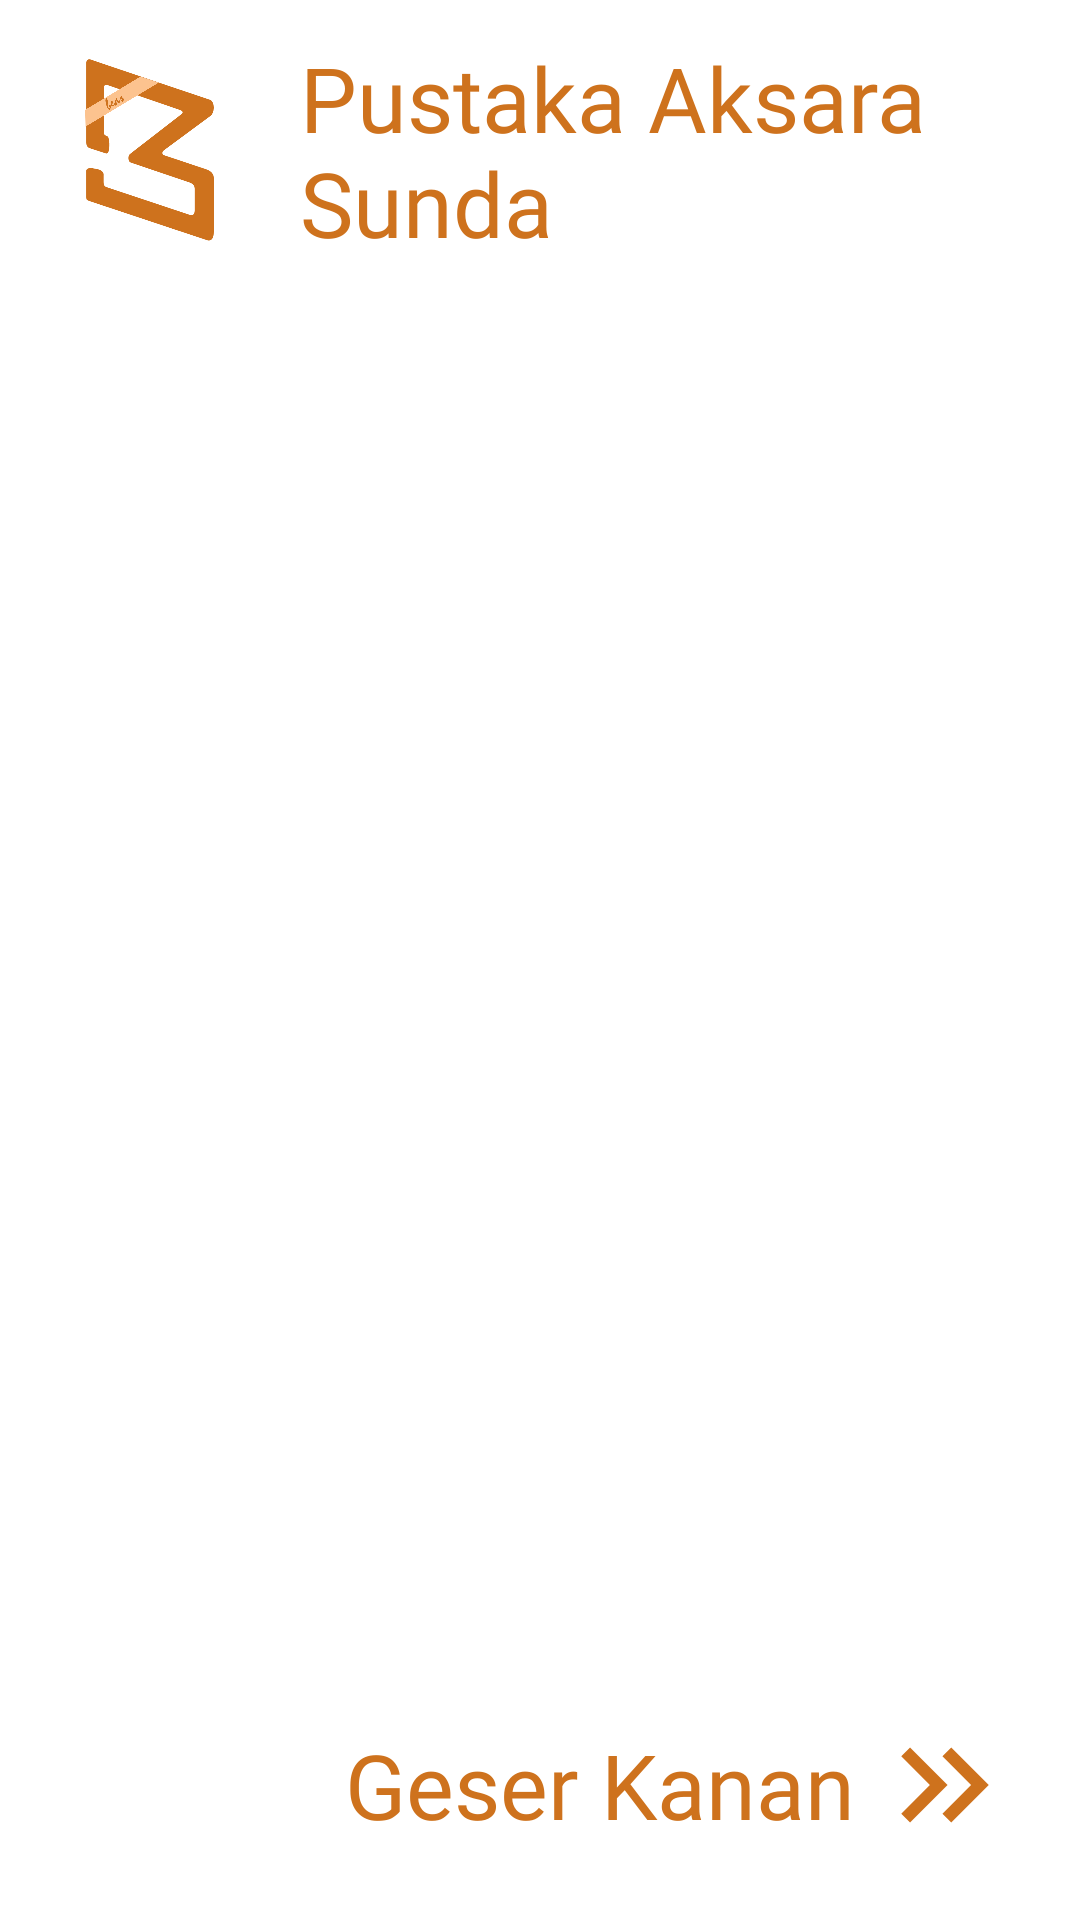

Here is an Android app screen rendered from its layout file. Give the layout XML and the strings, colors and styles it references.
<!-- AndroidManifest.xml: application theme Theme.Beas -->
<!-- res/layout/activity_pustaka.xml -->
<?xml version="1.0" encoding="utf-8"?>
<RelativeLayout xmlns:android="http://schemas.android.com/apk/res/android"
    xmlns:tools="http://schemas.android.com/tools"
    android:layout_width="match_parent"
    android:layout_height="match_parent"
    tools:context=".PustakaActivity">

        <LinearLayout
            android:layout_width="match_parent"
            android:layout_height="wrap_content"
            android:layout_gravity="center"
            android:id="@+id/llhead">

            <ImageView
                android:layout_width="100dp"
                android:layout_height="100dp"
                android:src="@drawable/logo" />

            <TextView
                android:layout_width="wrap_content"
                android:layout_height="wrap_content"
                android:layout_gravity="center_vertical"
                android:fontFamily="@font/aladin_reguler"
                android:text="Pustaka Aksara Sunda"
                android:textColor="@color/warna_dasar"
                android:textSize="30dp" />
        </LinearLayout>

    <androidx.viewpager.widget.ViewPager
        android:id="@+id/view_pager"
        android:layout_width="match_parent"
        android:layout_height="wrap_content"
        android:layout_below="@+id/llhead"
        android:layout_gravity="center_horizontal"
        android:layout_marginHorizontal="20dp"/>

    <TextView
        android:layout_width="wrap_content"
        android:layout_height="wrap_content"
        android:layout_alignParentBottom="true"
        android:layout_marginEnd="5dp"
        android:layout_marginBottom="25dp"
        android:layout_toStartOf="@+id/rightarrow"
        android:text="Geser Kanan"
        android:fontFamily="@font/aladin"
        android:textColor="@color/warna_dasar"
        android:textSize="30dp" />

    <ImageView
        android:id="@+id/rightarrow"
        android:layout_width="50dp"
        android:layout_height="50dp"
        android:layout_alignParentEnd="true"
        android:layout_alignParentBottom="true"
        android:layout_marginEnd="20dp"
        android:layout_marginBottom="20dp"
        android:src="@drawable/ic_rightarrow" />



</RelativeLayout>
<!-- resources referenced by this layout -->
<resources>
  <color name="warna_dasar">#CE721D</color>
  <!-- drawable ic_rightarrow (drawable) -->
  <vector android:height="24dp" android:tint="@color/warna_dasar"
      android:viewportHeight="24" android:viewportWidth="24"
      android:width="24dp" xmlns:android="http://schemas.android.com/apk/res/android">
      <path android:fillColor="@android:color/white" android:pathData="M6.41,6l-1.41,1.41l4.58,4.59l-4.58,4.59l1.41,1.41l6,-6z"/>
      <path android:fillColor="@android:color/white" android:pathData="M13,6l-1.41,1.41l4.58,4.59l-4.58,4.59l1.41,1.41l6,-6z"/>
  </vector>
  <!-- drawable logo: png bitmap (drawable, 80888 bytes) -->
  <style name="Theme.Beas" parent="Theme.MaterialComponents.DayNight.NoActionBar">
          
          <item name="colorPrimary">@color/warna_dasar</item>
          <item name="colorPrimaryVariant">@color/warna_dasar</item>
          <item name="colorOnPrimary">@color/white</item>
          
          <item name="colorSecondary">@color/warna_dasar</item>
          <item name="colorSecondaryVariant">@color/warna_kedua</item>
          <item name="colorOnSecondary">@color/black</item>
          
          <item name="android:statusBarColor" tools:targetApi="l">?attr/colorPrimaryVariant</item>
          
      </style>
  <color name="white">#FFFFFFFF</color>
  <color name="warna_kedua">#C88241</color>
  <color name="black">#FF000000</color>
</resources>
